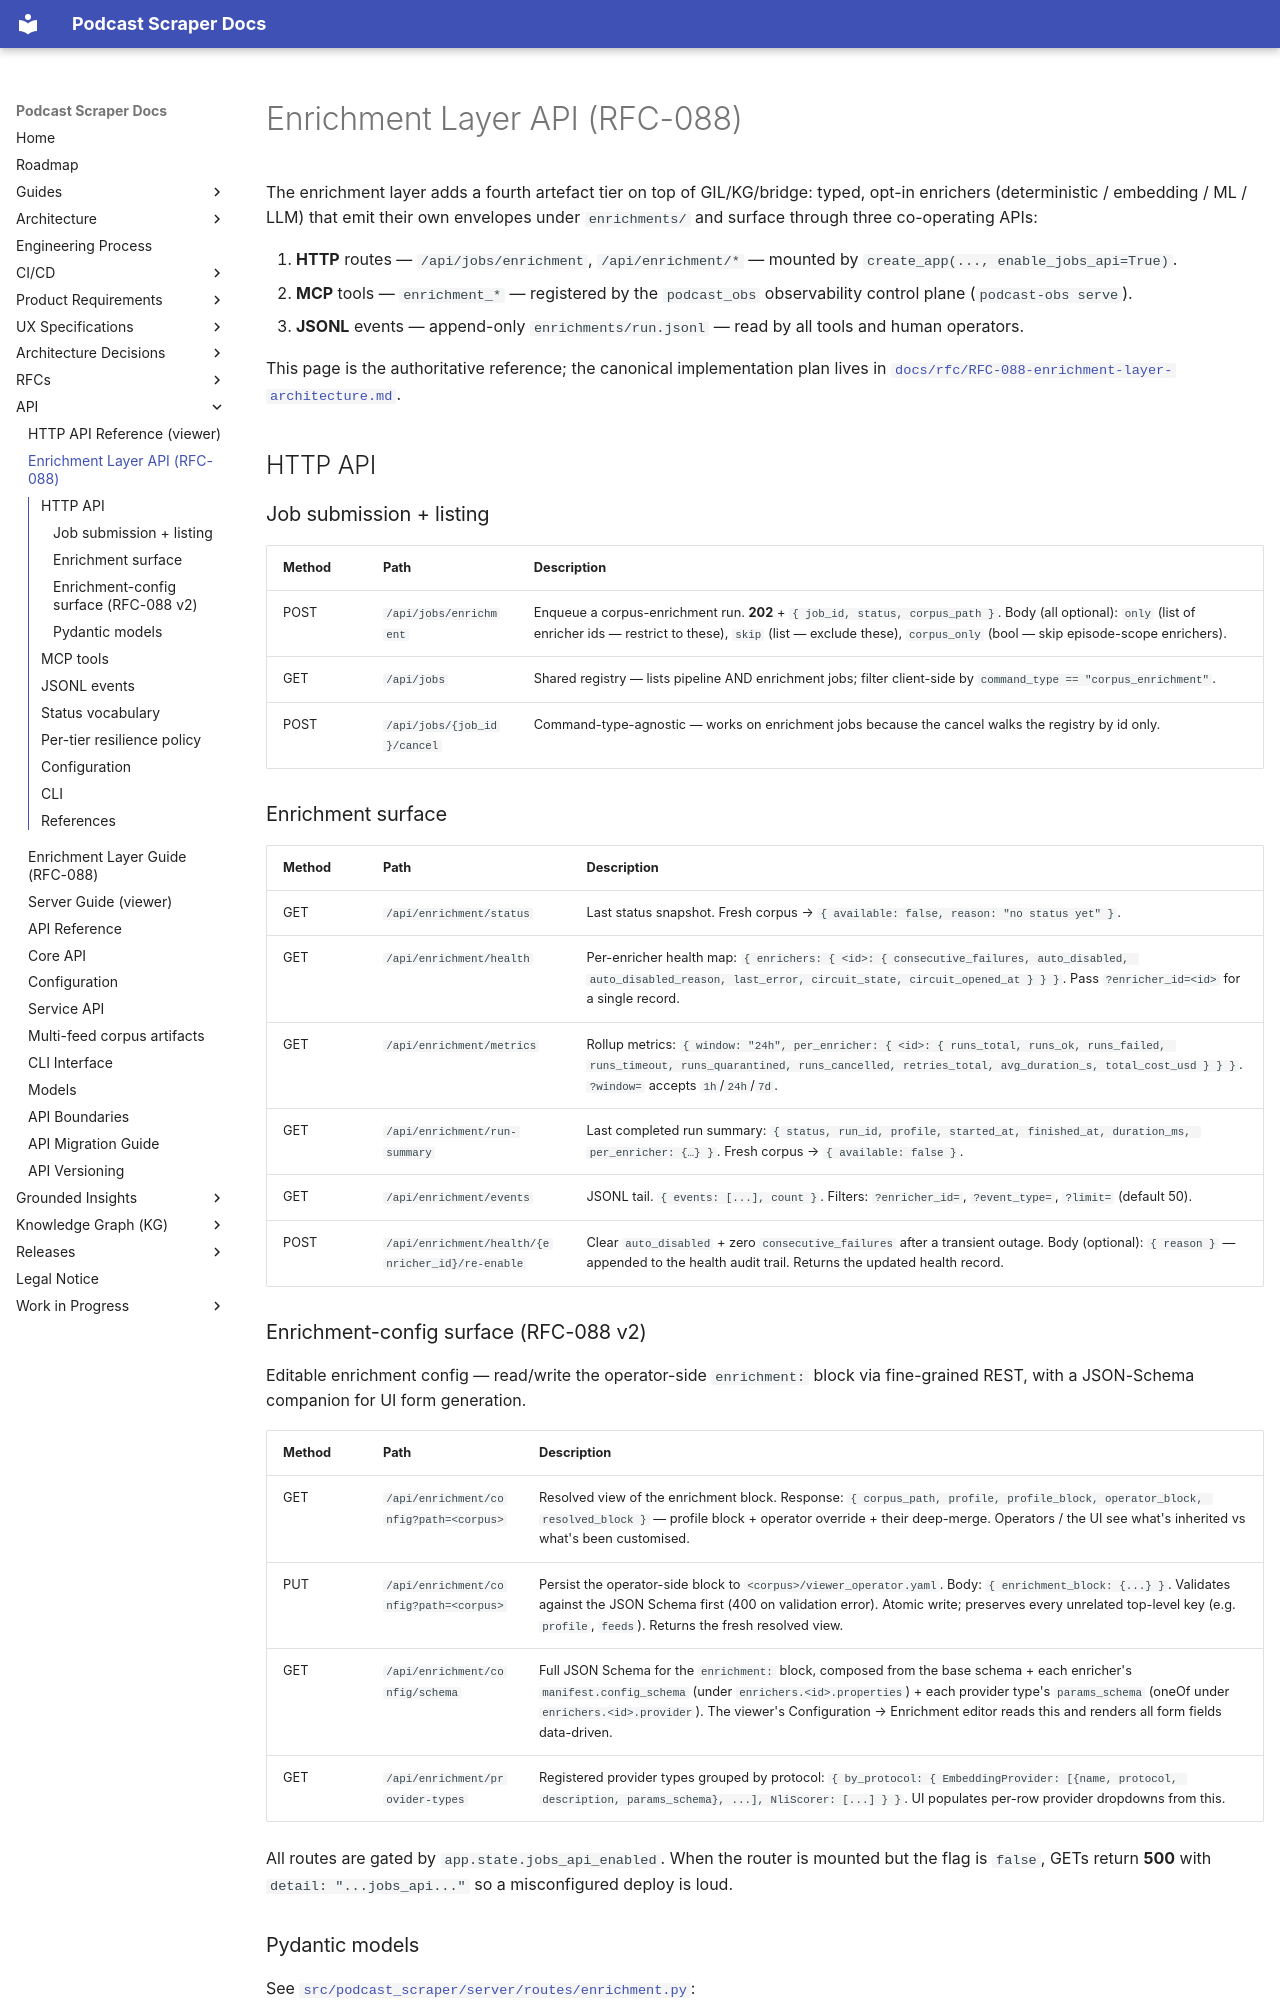

repository: chipi/podcast_scraper · page: api/ENRICHMENT_LAYER_API/index.html · generator: mkdocs

# Enrichment Layer API (RFC-088)

The enrichment layer adds a fourth artefact tier on top of GIL/KG/bridge:
typed, opt-in enrichers (deterministic / embedding / ML / LLM) that emit
their own envelopes under `enrichments/` and surface through three
co-operating APIs:

1. **HTTP** routes — `/api/jobs/enrichment`, `/api/enrichment/*` —
   mounted by `create_app(..., enable_jobs_api=True)`.
2. **MCP** tools — `enrichment_*` — registered by the
   `podcast_obs` observability control plane (`podcast-obs serve`).
3. **JSONL** events — append-only `enrichments/run.jsonl` — read by all
   tools and human operators.

This page is the authoritative reference; the canonical implementation
plan lives in
[`docs/rfc/RFC-088-enrichment-layer-architecture.md`](../rfc/RFC-088-enrichment-layer-architecture.md).

## HTTP API

### Job submission + listing

| Method | Path | Description |
| ------ | ---- | ----------- |
| POST | `/api/jobs/enrichment` | Enqueue a corpus-enrichment run. **202** + `{ job_id, status, corpus_path }`. Body (all optional): `only` (list of enricher ids — restrict to these), `skip` (list — exclude these), `corpus_only` (bool — skip episode-scope enrichers). |
| GET | `/api/jobs` | Shared registry — lists pipeline AND enrichment jobs; filter client-side by `command_type == "corpus_enrichment"`. |
| POST | `/api/jobs/{job_id}/cancel` | Command-type-agnostic — works on enrichment jobs because the cancel walks the registry by id only. |

### Enrichment surface

| Method | Path | Description |
| ------ | ---- | ----------- |
| GET | `/api/enrichment/status` | Last status snapshot. Fresh corpus → `{ available: false, reason: "no status yet" }`. |
| GET | `/api/enrichment/health` | Per-enricher health map: `{ enrichers: { <id>: { consecutive_failures, auto_disabled, auto_disabled_reason, last_error, circuit_state, circuit_opened_at } } }`. Pass `?enricher_id=<id>` for a single record. |
| GET | `/api/enrichment/metrics` | Rollup metrics: `{ window: "24h", per_enricher: { <id>: { runs_total, runs_ok, runs_failed, runs_timeout, runs_quarantined, runs_cancelled, retries_total, avg_duration_s, total_cost_usd } } }`. `?window=` accepts `1h`/`24h`/`7d`. |
| GET | `/api/enrichment/run-summary` | Last completed run summary: `{ status, run_id, profile, started_at, finished_at, duration_ms, per_enricher: {…} }`. Fresh corpus → `{ available: false }`. |
| GET | `/api/enrichment/events` | JSONL tail. `{ events: [...], count }`. Filters: `?enricher_id=`, `?event_type=`, `?limit=` (default 50). |
| POST | `/api/enrichment/health/{enricher_id}/re-enable` | Clear `auto_disabled` + zero `consecutive_failures` after a transient outage. Body (optional): `{ reason }` — appended to the health audit trail. Returns the updated health record. |

### Enrichment-config surface (RFC-088 v2)

Editable enrichment config — read/write the operator-side
``enrichment:`` block via fine-grained REST, with a JSON-Schema
companion for UI form generation.

| Method | Path | Description |
| ------ | ---- | ----------- |
| GET | `/api/enrichment/config?path=<corpus>` | Resolved view of the enrichment block. Response: `{ corpus_path, profile, profile_block, operator_block, resolved_block }` — profile block + operator override + their deep-merge. Operators / the UI see what's inherited vs what's been customised. |
| PUT | `/api/enrichment/config?path=<corpus>` | Persist the operator-side block to `<corpus>/viewer_operator.yaml`. Body: `{ enrichment_block: {...} }`. Validates against the JSON Schema first (400 on validation error). Atomic write; preserves every unrelated top-level key (e.g. `profile`, `feeds`). Returns the fresh resolved view. |
| GET | `/api/enrichment/config/schema` | Full JSON Schema for the `enrichment:` block, composed from the base schema + each enricher's `manifest.config_schema` (under `enrichers.<id>.properties`) + each provider type's `params_schema` (oneOf under `enrichers.<id>.provider`). The viewer's Configuration → Enrichment editor reads this and renders all form fields data-driven. |
| GET | `/api/enrichment/provider-types` | Registered provider types grouped by protocol: `{ by_protocol: { EmbeddingProvider: [{name, protocol, description, params_schema}, ...], NliScorer: [...] } }`. UI populates per-row provider dropdowns from this. |

All routes are gated by `app.state.jobs_api_enabled`. When the router
is mounted but the flag is `false`, GETs return **500** with
`detail: "...jobs_api..."` so a misconfigured deploy is loud.
